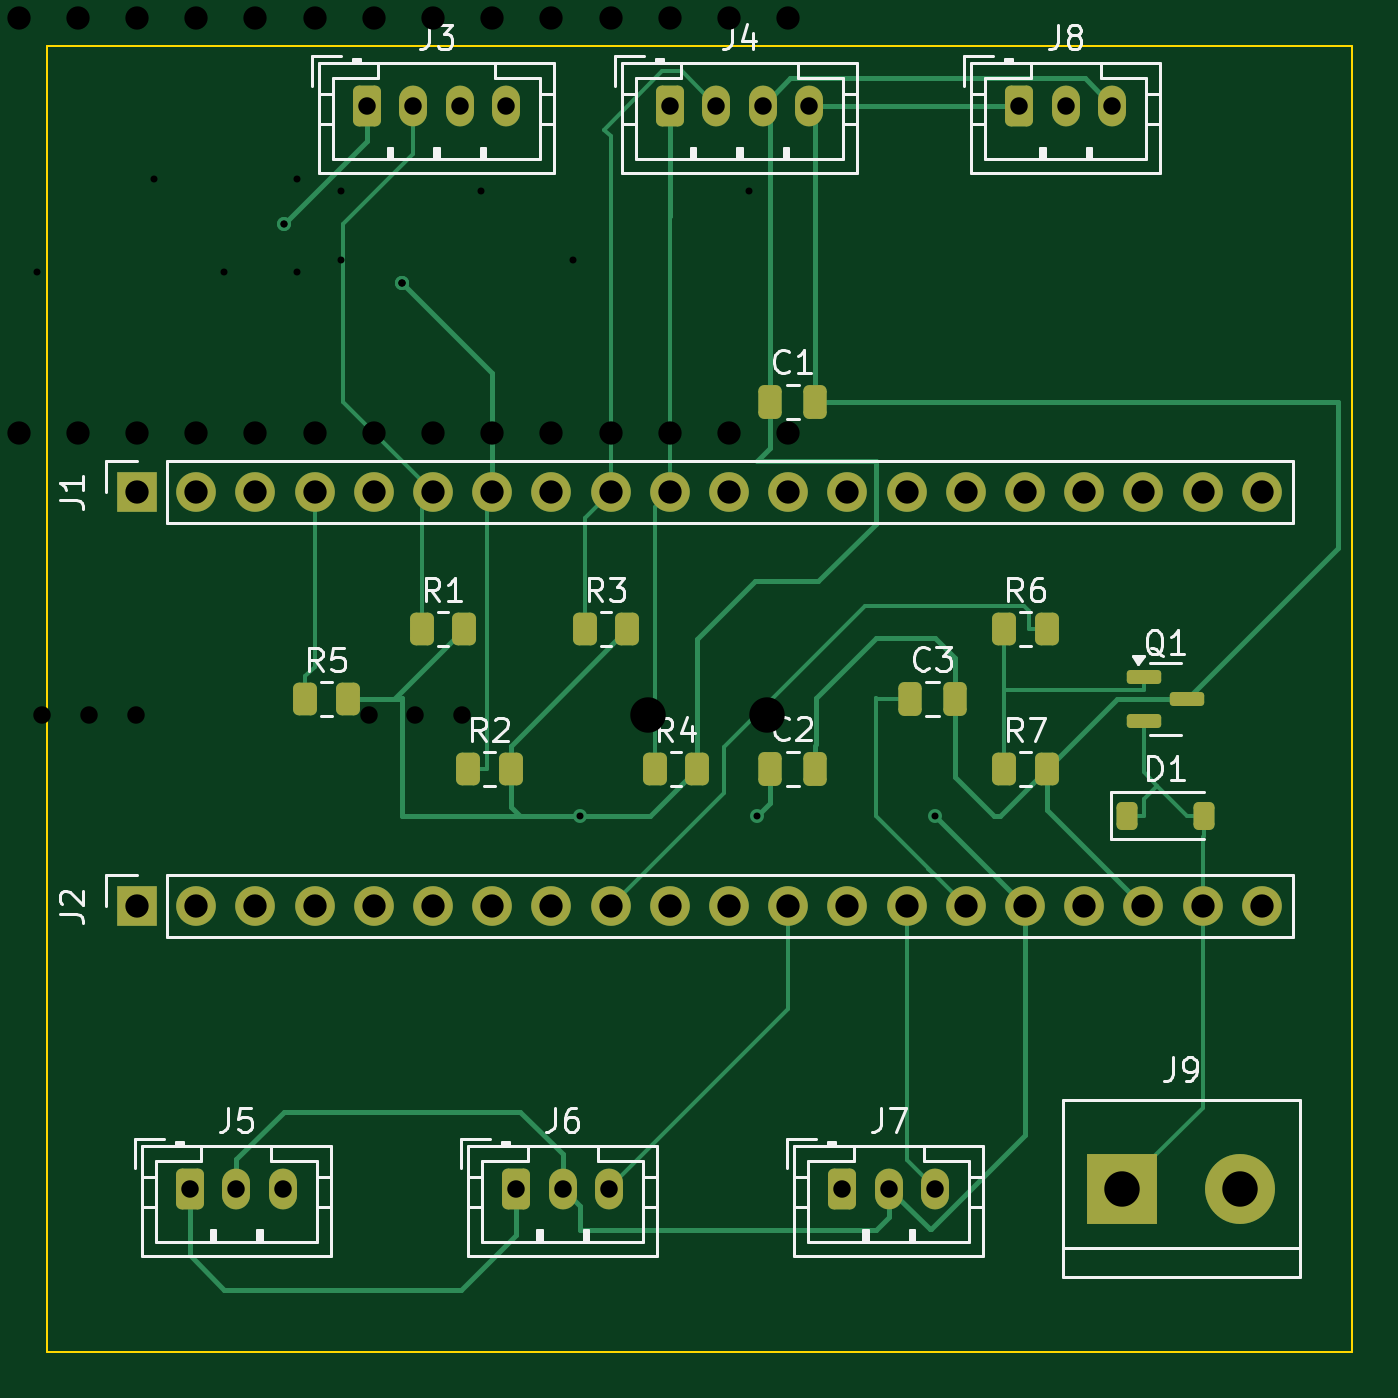
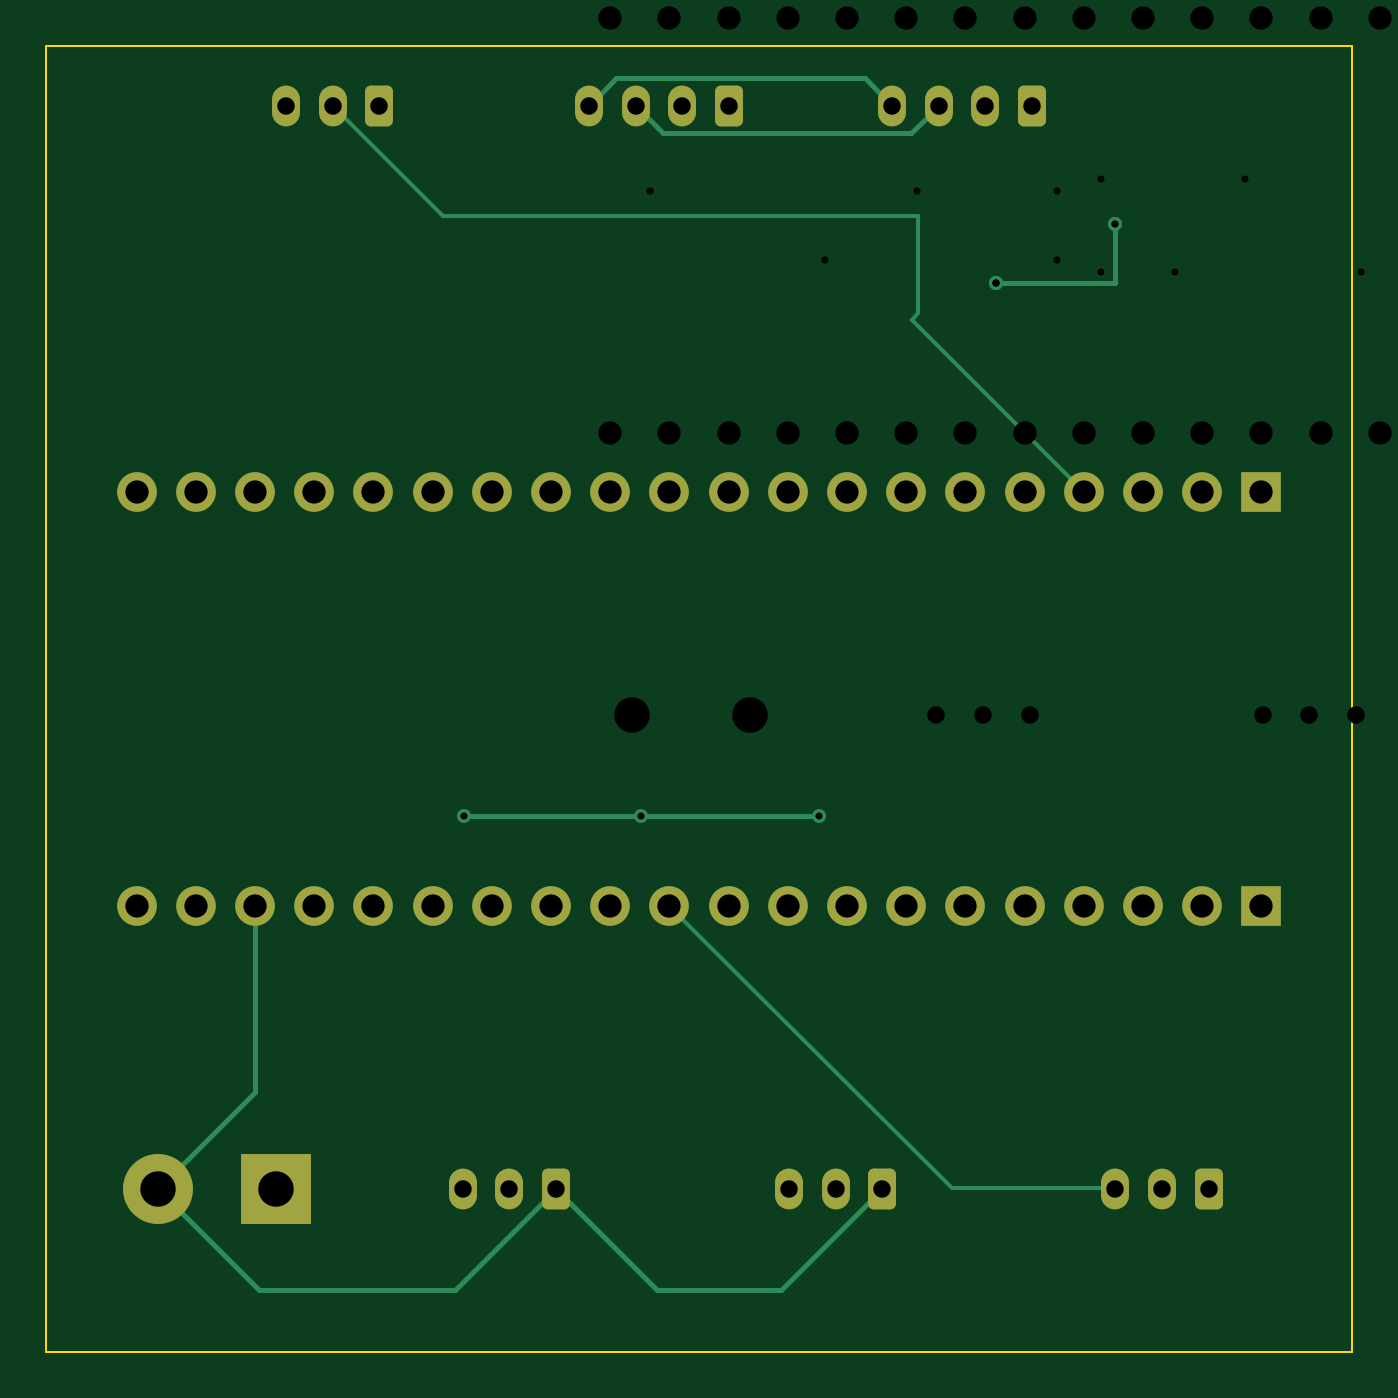
Circuit board: 12 layer files. Board 56.0 x 56.0 mm.
- bottom_copper: grove_shield_v3-B_Cu.gbl (6689 bytes)
- bottom_mask: grove_shield_v3-B_Mask.gbs (3003 bytes)
- paste: grove_shield_v3-B_Paste.gbp (486 bytes)
- bottom_silk: grove_shield_v3-B_Silkscreen.gbo (487 bytes)
- outline: grove_shield_v3-Edge_Cuts.gm1 (636 bytes)
- top_copper: grove_shield_v3-F_Cu.gtl (14396 bytes)
- top_mask: grove_shield_v3-F_Mask.gts (4267 bytes)
- paste: grove_shield_v3-F_Paste.gtp (2285 bytes)
- top_silk: grove_shield_v3-F_Silkscreen.gto (32371 bytes)
- drill: grove_shield_v3-NPTH.drl (306 bytes)
- drill: grove_shield_v3-PTH.drl (1526 bytes)
- drill: grove_shield_v3.drl (1517 bytes)

=== bottom_copper: grove_shield_v3-B_Cu.gbl (6689 bytes, source omitted) ===
=== bottom_mask: grove_shield_v3-B_Mask.gbs (3003 bytes, source withheld) ===
=== paste: grove_shield_v3-B_Paste.gbp ===
%TF.GenerationSoftware,KiCad,Pcbnew,7.0.11+dfsg-1build4*%
%TF.CreationDate,2026-02-12T23:01:58+09:00*%
%TF.ProjectId,grove_shield_v3,67726f76-655f-4736-9869-656c645f7633,rev?*%
%TF.SameCoordinates,Original*%
%TF.FileFunction,Paste,Bot*%
%TF.FilePolarity,Positive*%
%FSLAX46Y46*%
G04 Gerber Fmt 4.6, Leading zero omitted, Abs format (unit mm)*
G04 Created by KiCad (PCBNEW 7.0.11+dfsg-1build4) date 2026-02-12 23:01:58*
%MOMM*%
%LPD*%
G01*
G04 APERTURE LIST*
G04 APERTURE END LIST*
M02*

=== bottom_silk: grove_shield_v3-B_Silkscreen.gbo ===
%TF.GenerationSoftware,KiCad,Pcbnew,7.0.11+dfsg-1build4*%
%TF.CreationDate,2026-02-12T23:01:58+09:00*%
%TF.ProjectId,grove_shield_v3,67726f76-655f-4736-9869-656c645f7633,rev?*%
%TF.SameCoordinates,Original*%
%TF.FileFunction,Legend,Bot*%
%TF.FilePolarity,Positive*%
%FSLAX46Y46*%
G04 Gerber Fmt 4.6, Leading zero omitted, Abs format (unit mm)*
G04 Created by KiCad (PCBNEW 7.0.11+dfsg-1build4) date 2026-02-12 23:01:58*
%MOMM*%
%LPD*%
G01*
G04 APERTURE LIST*
G04 APERTURE END LIST*
M02*

=== outline: grove_shield_v3-Edge_Cuts.gm1 ===
%TF.GenerationSoftware,KiCad,Pcbnew,7.0.11+dfsg-1build4*%
%TF.CreationDate,2026-02-12T23:01:58+09:00*%
%TF.ProjectId,grove_shield_v3,67726f76-655f-4736-9869-656c645f7633,rev?*%
%TF.SameCoordinates,Original*%
%TF.FileFunction,Profile,NP*%
%FSLAX46Y46*%
G04 Gerber Fmt 4.6, Leading zero omitted, Abs format (unit mm)*
G04 Created by KiCad (PCBNEW 7.0.11+dfsg-1build4) date 2026-02-12 23:01:58*
%MOMM*%
%LPD*%
G01*
G04 APERTURE LIST*
%TA.AperFunction,Profile*%
%ADD10C,0.100000*%
%TD*%
G04 APERTURE END LIST*
D10*
X20320000Y-20320000D02*
X76320000Y-20320000D01*
X76320000Y-76320000D01*
X20320000Y-76320000D01*
X20320000Y-20320000D01*
M02*

=== top_copper: grove_shield_v3-F_Cu.gtl (14396 bytes, source omitted) ===
=== top_mask: grove_shield_v3-F_Mask.gts ===
%TF.GenerationSoftware,KiCad,Pcbnew,7.0.11+dfsg-1build4*%
%TF.CreationDate,2026-02-12T23:01:58+09:00*%
%TF.ProjectId,grove_shield_v3,67726f76-655f-4736-9869-656c645f7633,rev?*%
%TF.SameCoordinates,Original*%
%TF.FileFunction,Soldermask,Top*%
%TF.FilePolarity,Negative*%
%FSLAX46Y46*%
G04 Gerber Fmt 4.6, Leading zero omitted, Abs format (unit mm)*
G04 Created by KiCad (PCBNEW 7.0.11+dfsg-1build4) date 2026-02-12 23:01:58*
%MOMM*%
%LPD*%
G01*
G04 APERTURE LIST*
G04 Aperture macros list*
%AMRoundRect*
0 Rectangle with rounded corners*
0 $1 Rounding radius*
0 $2 $3 $4 $5 $6 $7 $8 $9 X,Y pos of 4 corners*
0 Add a 4 corners polygon primitive as box body*
4,1,4,$2,$3,$4,$5,$6,$7,$8,$9,$2,$3,0*
0 Add four circle primitives for the rounded corners*
1,1,$1+$1,$2,$3*
1,1,$1+$1,$4,$5*
1,1,$1+$1,$6,$7*
1,1,$1+$1,$8,$9*
0 Add four rect primitives between the rounded corners*
20,1,$1+$1,$2,$3,$4,$5,0*
20,1,$1+$1,$4,$5,$6,$7,0*
20,1,$1+$1,$6,$7,$8,$9,0*
20,1,$1+$1,$8,$9,$2,$3,0*%
G04 Aperture macros list end*
%ADD10RoundRect,0.250000X-0.250000X-0.475000X0.250000X-0.475000X0.250000X0.475000X-0.250000X0.475000X0*%
%ADD11RoundRect,0.250000X-0.350000X-0.625000X0.350000X-0.625000X0.350000X0.625000X-0.350000X0.625000X0*%
%ADD12O,1.200000X1.750000*%
%ADD13RoundRect,0.250000X-0.262500X-0.450000X0.262500X-0.450000X0.262500X0.450000X-0.262500X0.450000X0*%
%ADD14R,1.700000X1.700000*%
%ADD15O,1.700000X1.700000*%
%ADD16RoundRect,0.150000X-0.587500X-0.150000X0.587500X-0.150000X0.587500X0.150000X-0.587500X0.150000X0*%
%ADD17R,3.000000X3.000000*%
%ADD18C,3.000000*%
%ADD19RoundRect,0.225000X-0.225000X-0.375000X0.225000X-0.375000X0.225000X0.375000X-0.225000X0.375000X0*%
G04 APERTURE END LIST*
D10*
%TO.C,C3*%
X57370000Y-48320000D03*
X59270000Y-48320000D03*
%TD*%
D11*
%TO.C,J4*%
X47040000Y-22860000D03*
D12*
X49040000Y-22860000D03*
X51040000Y-22860000D03*
X53040000Y-22860000D03*
%TD*%
D13*
%TO.C,R1*%
X36407500Y-45320000D03*
X38232500Y-45320000D03*
%TD*%
D11*
%TO.C,J3*%
X34040000Y-22860000D03*
D12*
X36040000Y-22860000D03*
X38040000Y-22860000D03*
X40040000Y-22860000D03*
%TD*%
D13*
%TO.C,R7*%
X61407500Y-51320000D03*
X63232500Y-51320000D03*
%TD*%
%TO.C,R6*%
X61407500Y-45320000D03*
X63232500Y-45320000D03*
%TD*%
%TO.C,R5*%
X31407500Y-48320000D03*
X33232500Y-48320000D03*
%TD*%
%TO.C,R4*%
X46407500Y-51320000D03*
X48232500Y-51320000D03*
%TD*%
D14*
%TO.C,J1*%
X24190000Y-39430000D03*
D15*
X26730000Y-39430000D03*
X29270000Y-39430000D03*
X31810000Y-39430000D03*
X34350000Y-39430000D03*
X36890000Y-39430000D03*
X39430000Y-39430000D03*
X41970000Y-39430000D03*
X44510000Y-39430000D03*
X47050000Y-39430000D03*
X49590000Y-39430000D03*
X52130000Y-39430000D03*
X54670000Y-39430000D03*
X57210000Y-39430000D03*
X59750000Y-39430000D03*
X62290000Y-39430000D03*
X64830000Y-39430000D03*
X67370000Y-39430000D03*
X69910000Y-39430000D03*
X72450000Y-39430000D03*
%TD*%
D13*
%TO.C,R3*%
X43407500Y-45320000D03*
X45232500Y-45320000D03*
%TD*%
D16*
%TO.C,Q1*%
X67382500Y-47370000D03*
X67382500Y-49270000D03*
X69257500Y-48320000D03*
%TD*%
D17*
%TO.C,J9*%
X66450000Y-69320000D03*
D18*
X71530000Y-69320000D03*
%TD*%
D11*
%TO.C,J7*%
X54450000Y-69320000D03*
D12*
X56450000Y-69320000D03*
X58450000Y-69320000D03*
%TD*%
D13*
%TO.C,R2*%
X38407500Y-51320000D03*
X40232500Y-51320000D03*
%TD*%
D14*
%TO.C,J2*%
X24190000Y-57210000D03*
D15*
X26730000Y-57210000D03*
X29270000Y-57210000D03*
X31810000Y-57210000D03*
X34350000Y-57210000D03*
X36890000Y-57210000D03*
X39430000Y-57210000D03*
X41970000Y-57210000D03*
X44510000Y-57210000D03*
X47050000Y-57210000D03*
X49590000Y-57210000D03*
X52130000Y-57210000D03*
X54670000Y-57210000D03*
X57210000Y-57210000D03*
X59750000Y-57210000D03*
X62290000Y-57210000D03*
X64830000Y-57210000D03*
X67370000Y-57210000D03*
X69910000Y-57210000D03*
X72450000Y-57210000D03*
%TD*%
D11*
%TO.C,J8*%
X62040000Y-22860000D03*
D12*
X64040000Y-22860000D03*
X66040000Y-22860000D03*
%TD*%
D10*
%TO.C,C1*%
X51370000Y-35560000D03*
X53270000Y-35560000D03*
%TD*%
%TO.C,C2*%
X51370000Y-51320000D03*
X53270000Y-51320000D03*
%TD*%
D11*
%TO.C,J6*%
X40450000Y-69320000D03*
D12*
X42450000Y-69320000D03*
X44450000Y-69320000D03*
%TD*%
D19*
%TO.C,D1*%
X66670000Y-53320000D03*
X69970000Y-53320000D03*
%TD*%
D11*
%TO.C,J5*%
X26450000Y-69320000D03*
D12*
X28450000Y-69320000D03*
X30450000Y-69320000D03*
%TD*%
M02*

=== paste: grove_shield_v3-F_Paste.gtp (2285 bytes, source withheld) ===
=== top_silk: grove_shield_v3-F_Silkscreen.gto (32371 bytes, source omitted) ===
=== drill: grove_shield_v3-NPTH.drl ===
M48
; DRILL file {KiCad 7.0.11+dfsg-1build4} date 2026年02月08日 17時13分53秒
; FORMAT={-:-/ absolute / metric / decimal}
; #@! TF.CreationDate,2026-02-08T17:13:53+09:00
; #@! TF.GenerationSoftware,Kicad,Pcbnew,7.0.11+dfsg-1build4
; #@! TF.FileFunction,NonPlated,1,2,NPTH
FMAT,2
METRIC
%
G90
G05
M30

=== drill: grove_shield_v3-PTH.drl ===
M48
; DRILL file {KiCad 7.0.11+dfsg-1build4} date 2026年02月08日 17時13分53秒
; FORMAT={-:-/ absolute / metric / decimal}
; #@! TF.CreationDate,2026-02-08T17:13:53+09:00
; #@! TF.GenerationSoftware,Kicad,Pcbnew,7.0.11+dfsg-1build4
; #@! TF.FileFunction,Plated,1,2,PTH
FMAT,2
METRIC
; #@! TA.AperFunction,Plated,PTH,ViaDrill
T1C0.300
; #@! TA.AperFunction,Plated,PTH,ComponentDrill
T2C0.750
; #@! TA.AperFunction,Plated,PTH,ComponentDrill
T3C1.000
; #@! TA.AperFunction,Plated,PTH,ComponentDrill
T4C1.520
%
G90
G05
T1
X12.912Y-27.0
X17.912Y-26.0
X19.912Y-30.0
X24.912Y-26.0
X27.912Y-30.0
X31.05Y-26.0
X31.05Y-30.0
X32.95Y-26.5
X32.95Y-29.5
X38.95Y-26.5
X42.913Y-29.5
X50.438Y-26.5
T2
X6.129Y-49.0
X8.129Y-49.0
X10.129Y-49.0
X14.0Y-7.0
X16.0Y-7.0
X18.0Y-7.0
X20.0Y-7.0
X20.129Y-49.0
X22.129Y-49.0
X24.129Y-49.0
X27.0Y-7.0
X29.0Y-7.0
X31.0Y-7.0
X33.0Y-7.0
X34.129Y-49.0
X36.129Y-49.0
X38.129Y-49.0
X42.0Y-7.0
X44.0Y-7.0
X46.0Y-7.0
T3
X3.87Y-19.11
X3.87Y-36.89
X6.41Y-19.11
X6.41Y-36.89
X8.95Y-19.11
X8.95Y-36.89
X11.49Y-19.11
X11.49Y-36.89
X14.03Y-19.11
X14.03Y-36.89
X16.57Y-19.11
X16.57Y-36.89
X19.11Y-19.11
X19.11Y-36.89
X21.65Y-19.11
X21.65Y-36.89
X24.19Y-19.11
X24.19Y-36.89
X26.73Y-19.11
X26.73Y-36.89
X29.27Y-19.11
X29.27Y-36.89
X31.81Y-19.11
X31.81Y-36.89
X34.35Y-19.11
X34.35Y-36.89
X36.89Y-19.11
X36.89Y-36.89
X39.43Y-19.11
X39.43Y-36.89
X41.97Y-19.11
X41.97Y-36.89
X44.51Y-19.11
X44.51Y-36.89
X47.05Y-19.11
X47.05Y-36.89
X49.59Y-19.11
X49.59Y-36.89
X52.13Y-19.11
X52.13Y-36.89
T4
X46.129Y-49.0
X51.209Y-49.0
M30

=== drill: grove_shield_v3.drl ===
M48
; DRILL file {KiCad 7.0.11+dfsg-1build4} date 2026年02月12日 23時01分58秒
; FORMAT={-:-/ absolute / metric / decimal}
; #@! TF.CreationDate,2026-02-12T23:01:58+09:00
; #@! TF.GenerationSoftware,Kicad,Pcbnew,7.0.11+dfsg-1build4
; #@! TF.FileFunction,MixedPlating,1,2
FMAT,2
METRIC
; #@! TA.AperFunction,Plated,PTH,ViaDrill
T1C0.300
; #@! TA.AperFunction,Plated,PTH,ComponentDrill
T2C0.750
; #@! TA.AperFunction,Plated,PTH,ComponentDrill
T3C1.000
; #@! TA.AperFunction,Plated,PTH,ComponentDrill
T4C1.520
%
G90
G05
T1
X30.48Y-27.94
X30.48Y-27.94
X35.56Y-30.48
X35.56Y-30.48
X35.56Y-30.48
X43.18Y-53.34
X50.8Y-53.34
X58.42Y-53.34
T2
X26.45Y-69.32
X28.45Y-69.32
X30.45Y-69.32
X34.04Y-22.86
X36.04Y-22.86
X38.04Y-22.86
X40.04Y-22.86
X40.45Y-69.32
X42.45Y-69.32
X44.45Y-69.32
X47.04Y-22.86
X49.04Y-22.86
X51.04Y-22.86
X53.04Y-22.86
X54.45Y-69.32
X56.45Y-69.32
X58.45Y-69.32
X62.04Y-22.86
X64.04Y-22.86
X66.04Y-22.86
T3
X24.19Y-39.43
X24.19Y-57.21
X26.73Y-39.43
X26.73Y-57.21
X29.27Y-39.43
X29.27Y-57.21
X31.81Y-39.43
X31.81Y-57.21
X34.35Y-39.43
X34.35Y-57.21
X36.89Y-39.43
X36.89Y-57.21
X39.43Y-39.43
X39.43Y-57.21
X41.97Y-39.43
X41.97Y-57.21
X44.51Y-39.43
X44.51Y-57.21
X47.05Y-39.43
X47.05Y-57.21
X49.59Y-39.43
X49.59Y-57.21
X52.13Y-39.43
X52.13Y-57.21
X54.67Y-39.43
X54.67Y-57.21
X57.21Y-39.43
X57.21Y-57.21
X59.75Y-39.43
X59.75Y-57.21
X62.29Y-39.43
X62.29Y-57.21
X64.83Y-39.43
X64.83Y-57.21
X67.37Y-39.43
X67.37Y-57.21
X69.91Y-39.43
X69.91Y-57.21
X72.45Y-39.43
X72.45Y-57.21
T4
X66.45Y-69.32
X71.53Y-69.32
M30
